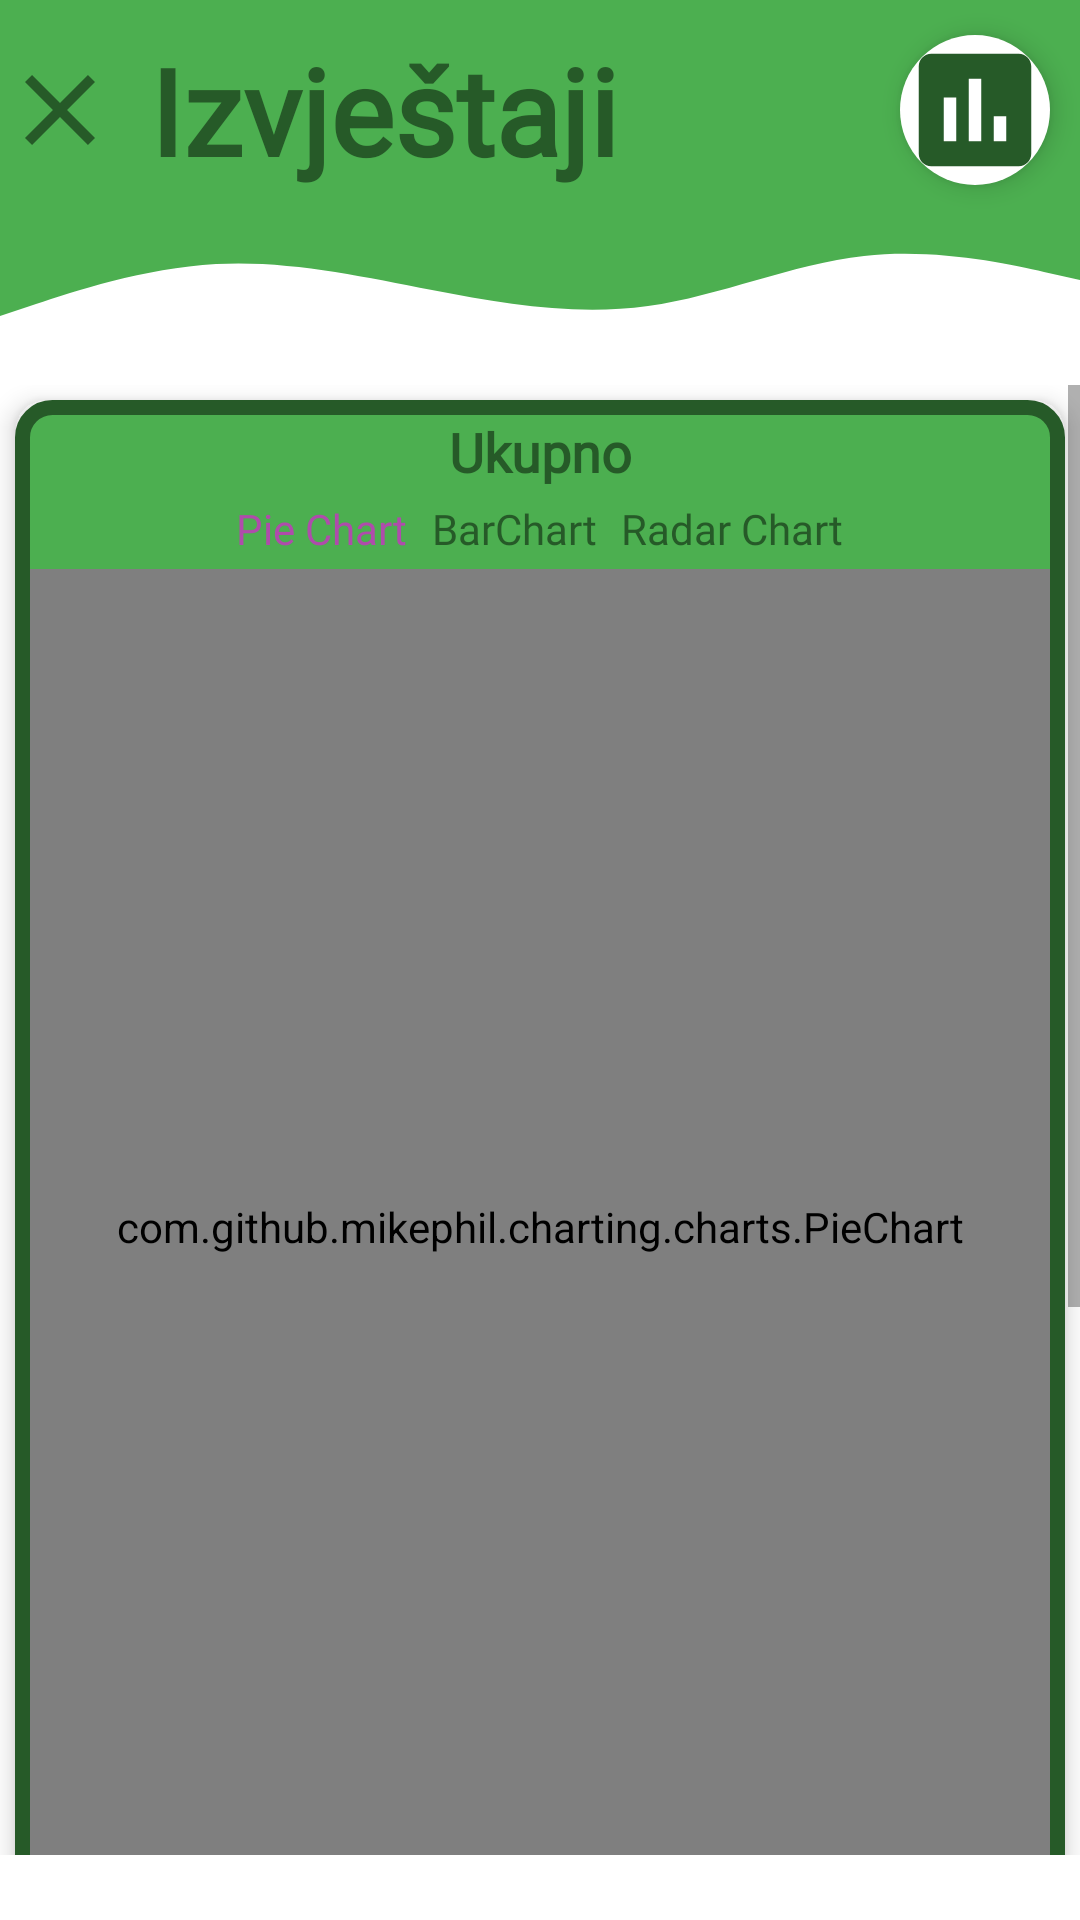

Write the Android layout XML for this screen, with the resource values it uses.
<!-- AndroidManifest.xml: application theme AppTheme -->
<!-- res/layout/fragment_izvjestaji_rezultat.xml -->
<?xml version="1.0" encoding="utf-8"?>
<androidx.constraintlayout.widget.ConstraintLayout xmlns:android="http://schemas.android.com/apk/res/android"
    xmlns:tools="http://schemas.android.com/tools"
    android:layout_width="match_parent"
    android:layout_height="match_parent"
    android:background="?attr/backgroundcolor"
    xmlns:app="http://schemas.android.com/apk/res-auto"
    tools:context=".IzvjestajiFragment">

    <RelativeLayout
        android:id="@+id/rep_zaglavlje"
        android:layout_width="match_parent"
        android:layout_height="wrap_content"
        android:layout_marginBottom="15dp"
        android:orientation="horizontal"
        android:gravity="center"
        app:layout_constraintTop_toTopOf="parent"
        app:layout_constraintStart_toStartOf="parent"
        app:layout_constraintEnd_toEndOf="parent"
        app:layout_constraintBottom_toTopOf="@id/scrollGrafovi"
        app:layout_constraintVertical_bias="0"
        app:layout_constraintVertical_chainStyle="packed"
        >
        <RelativeLayout
            android:id="@+id/prvi"
            android:background="?attr/colorPrimary"
            android:layout_width="match_parent"
            android:layout_height="wrap_content">
            <ImageView
                android:id="@+id/zatvori"
                android:layout_width="40dp"
                android:layout_height="40dp"
                android:layout_alignParentStart="true"
                android:layout_centerVertical="true"
                android:src="@drawable/ic_close"/>

            <TextView
                android:id="@+id/naslov"
                android:layout_width="wrap_content"
                android:layout_height="wrap_content"
                android:gravity="center"
                android:layout_centerHorizontal="true"
                android:padding="10dp"
                android:text="Izvještaji"
                android:textColor="?attr/colorPrimaryDark"
                android:fontFamily="@font/playfair_display"
                android:layout_toLeftOf="@id/ic"
                android:layout_toEndOf="@id/zatvori"
                android:textSize="40sp"
                android:textStyle="bold"/>

            <ImageView
                android:id="@+id/ic"
                android:layout_width="50dp"
                android:layout_height="50dp"
                android:background="@drawable/circlebackground"
                android:src="@drawable/ic_generate_report"
                android:layout_alignParentEnd="true"
                android:layout_centerVertical="true"
                android:layout_marginStart="10dp"
                android:layout_marginEnd="10dp"
                android:elevation="5dp"
                />
        </RelativeLayout>
        <RelativeLayout
            android:layout_below="@id/prvi"
            android:layout_width="match_parent"
            android:layout_height="40dp"
            android:background="@drawable/waves">
        </RelativeLayout>
    </RelativeLayout>
    <ScrollView
        android:id="@+id/scrollGrafovi"
        android:layout_width="match_parent"
        android:layout_height="wrap_content"
        android:paddingBottom="150dp"
        app:layout_constraintBottom_toBottomOf="parent"
        app:layout_constraintEnd_toEndOf="parent"
        app:layout_constraintStart_toStartOf="parent"
        app:layout_constraintTop_toBottomOf="@id/rep_zaglavlje">
    <RelativeLayout
        android:id="@+id/grafoviBody"
        android:layout_width="match_parent"
        android:layout_height="wrap_content"
        >

        <RelativeLayout
            android:id="@+id/overallLayout"
            android:layout_width="wrap_content"
            android:layout_height="500dp"
            android:layout_margin="5dp"
            android:background="@drawable/card"
            android:elevation="5dp">

            <TextView
                android:id="@+id/overallNaslov"
                android:layout_width="match_parent"
                android:layout_height="wrap_content"
                android:fontFamily="@font/playfair_display"
                android:text="Ukupno"
                android:textAlignment="center"
                android:textColor="?attr/colorPrimaryDark"
                android:textSize="18sp"
                android:textStyle="bold" />

            <RelativeLayout
                android:id="@+id/overallCmd"
                android:layout_width="match_parent"
                android:layout_height="wrap_content"
                android:layout_below="@id/overallNaslov"
                android:gravity="center">

                <TextView
                    android:id="@+id/pieOverall"
                    android:layout_width="wrap_content"
                    android:layout_height="wrap_content"
                    android:layout_margin="4dp"
                    android:elevation="2dp"
                    android:fontFamily="@font/playfair_display"
                    android:text="Pie Chart"
                    android:textAlignment="center"
                    android:textColor="?attr/colorAccent"
                    android:textSize="14sp" />

                <TextView
                    android:id="@+id/barOverall"
                    android:layout_width="wrap_content"
                    android:layout_height="wrap_content"
                    android:layout_margin="4dp"
                    android:layout_toEndOf="@id/pieOverall"
                    android:elevation="2dp"
                    android:fontFamily="@font/playfair_display"
                    android:text="BarChart"
                    android:textAlignment="center"
                    android:textColor="?attr/colorPrimaryDark"
                    android:textSize="14sp" />

                <TextView
                    android:id="@+id/radarOverall"
                    android:layout_width="wrap_content"
                    android:layout_height="wrap_content"
                    android:layout_margin="4dp"
                    android:layout_toEndOf="@id/barOverall"
                    android:elevation="2dp"
                    android:fontFamily="@font/playfair_display"
                    android:text="Radar Chart"
                    android:textAlignment="center"
                    android:textColor="?attr/colorPrimaryDark"
                    android:textSize="14sp" />
            </RelativeLayout>

            <com.github.mikephil.charting.charts.PieChart
                android:id="@+id/oPieChart"
                android:layout_width="match_parent"
                android:layout_height="match_parent"
                android:layout_below="@id/overallCmd"
                android:layout_alignParentStart="true"/>

            <com.github.mikephil.charting.charts.BarChart
                android:id="@+id/oBarChart"
                android:visibility="gone"
                android:layout_width="match_parent"
                android:layout_height="match_parent"
                android:layout_below="@id/overallCmd"/>

            <com.github.mikephil.charting.charts.RadarChart
                android:id="@+id/oRadarChart"
                android:visibility="gone"
                android:layout_width="match_parent"
                android:layout_height="match_parent"
                android:layout_below="@id/overallCmd"/>


        </RelativeLayout>

        <RelativeLayout
            android:id="@+id/poDatumima"
            android:layout_width="wrap_content"
            android:layout_height="500dp"
            android:layout_below="@id/overallLayout"
            android:layout_margin="5dp"
            android:background="@drawable/card"
            android:elevation="5dp">

            <TextView
                android:id="@+id/datesNaslov"
                android:layout_width="match_parent"
                android:layout_height="wrap_content"
                android:fontFamily="@font/playfair_display"
                android:text="Po datumima"
                android:textAlignment="center"
                android:textColor="?attr/colorPrimaryDark"
                android:textSize="18sp"
                android:textStyle="bold" />

            <RelativeLayout
                android:id="@+id/poDatumimaCmd"
                android:layout_width="match_parent"
                android:layout_height="wrap_content"
                android:layout_below="@id/datesNaslov"
                android:gravity="center">

                <TextView
                    android:id="@+id/lineChartCmd"
                    android:layout_width="wrap_content"
                    android:layout_height="wrap_content"
                    android:layout_margin="4dp"
                    android:elevation="2dp"
                    android:fontFamily="@font/playfair_display"
                    android:text="LineChart"
                    android:textAlignment="center"
                    android:textColor="?attr/colorAccent"
                    android:textSize="14sp" />

                <TextView
                    android:id="@+id/groupedBarChartCmd"
                    android:layout_width="wrap_content"
                    android:layout_height="wrap_content"
                    android:layout_margin="4dp"
                    android:layout_toEndOf="@id/lineChartCmd"
                    android:elevation="2dp"
                    android:fontFamily="@font/playfair_display"
                    android:text="GroupedBarChart"
                    android:textAlignment="center"
                    android:textColor="?attr/colorPrimaryDark"
                    android:textSize="14sp" />

            </RelativeLayout>

            <com.github.mikephil.charting.charts.LineChart
                android:id="@+id/lineChart"
                android:layout_width="match_parent"
                android:layout_height="match_parent"
                android:layout_below="@id/poDatumimaCmd"
                />
            <com.github.mikephil.charting.charts.BarChart
                android:id="@+id/groupedBarChart"
                android:layout_width="match_parent"
                android:layout_height="match_parent"
                android:layout_below="@id/poDatumimaCmd"/>

        </RelativeLayout>
    </RelativeLayout>
    </ScrollView>


</androidx.constraintlayout.widget.ConstraintLayout>
<!-- resources referenced by this layout -->
<resources>
  <!-- drawable card (drawable) -->
  <?xml version="1.0" encoding="utf-8"?>
  <shape
      xmlns:android="http://schemas.android.com/apk/res/android"
      android:shape="rectangle"   >
  
      <solid
          android:color="?attr/colorPrimary" >
      </solid>
  
      <stroke
          android:width="5dp"
          android:color="?attr/colorPrimaryDark" >
      </stroke>
  
      <padding
          android:left="5dp"
          android:top="5dp"
          android:right="5dp"
          android:bottom="5dp"    >
      </padding>
  
      <corners
          android:radius="10dp"   >
      </corners>
  
  </shape>
  <!-- drawable circlebackground (drawable) -->
  <?xml version="1.0" encoding="utf-8"?>
  <shape android:shape="oval" xmlns:android="http://schemas.android.com/apk/res/android">
   <solid android:color="?attr/backgroundcolor"></solid>
  </shape>
  <!-- drawable ic_close (drawable) -->
  <vector xmlns:android="http://schemas.android.com/apk/res/android"
          android:width="24dp"
          android:height="24dp"
          android:viewportWidth="24.0"
          android:viewportHeight="24.0">
      <path
          android:fillColor="?attr/colorPrimaryDark"
          android:pathData="M19,6.41L17.59,5 12,10.59 6.41,5 5,6.41 10.59,12 5,17.59 6.41,19 12,13.41 17.59,19 19,17.59 13.41,12z"/>
  </vector>
  <!-- drawable ic_generate_report (drawable) -->
  <vector xmlns:android="http://schemas.android.com/apk/res/android"
          android:width="20dp"
          android:height="20dp"
          android:viewportWidth="24.0"
          android:viewportHeight="24.0">
      <path
          android:fillColor="?attr/colorPrimaryDark"
          android:pathData="M19,3L5,3c-1.1,0 -2,0.9 -2,2v14c0,1.1 0.9,2 2,2h14c1.1,0 2,-0.9 2,-2L21,5c0,-1.1 -0.9,-2 -2,-2zM9,17L7,17v-7h2v7zM13,17h-2L11,7h2v10zM17,17h-2v-4h2v4z"/>
  </vector>
  <!-- drawable waves (drawable) -->
  <vector xmlns:android="http://schemas.android.com/apk/res/android"
      android:width="1440dp"
      android:height="320dp"
      android:viewportWidth="1440"
      android:viewportHeight="320">
    <path
        android:pathData="M0,256L48,224C96,192 192,128 288,117.3C384,107 480,149 576,186.7C672,224 768,256 864,229.3C960,203 1056,117 1152,96C1248,75 1344,117 1392,138.7L1440,160L1440,0L1392,0C1344,0 1248,0 1152,0C1056,0 960,0 864,0C768,0 672,0 576,0C480,0 384,0 288,0C192,0 96,0 48,0L0,0Z"
        android:fillColor="?attr/colorPrimary"
        android:fillAlpha="1"/>
  </vector>
  <style name="AppTheme" parent="Theme.MaterialComponents.Light.NoActionBar">
          
          <item name="colorPrimary">@color/colorPrimary</item>
          <item name="colorPrimaryDark">@color/colorPrimaryDark</item>
          <item name="colorAccent">@color/colorAccent</item>
          <item name="backgroundcolor">#ffffff</item>
          <item name="cardcolor">#65A566</item>
          <item name="textcolor">#000000</item>
          <item name="iconcolor">#000000</item>
          <item name="android:windowAnimationStyle">@style/WindowAnimationTransition</item>
      </style>
  <color name="colorPrimary">#4CAF50</color>
  <color name="colorPrimaryDark">#265A28</color>
  <color name="colorAccent">#AF4CAB</color>
  <style name="WindowAnimationTransition">
          <item name="android:windowEnterAnimation">@android:anim/fade_in</item>
          <item name="android:windowExitAnimation">@android:anim/fade_out</item>
      </style>
</resources>
